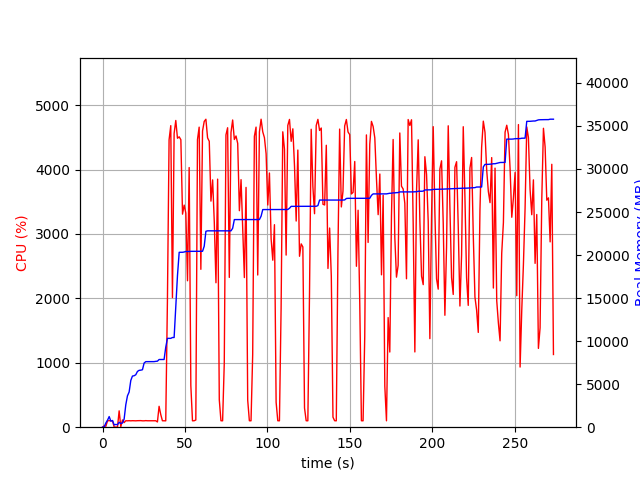

The table this chart was drawn from, first rows:
elapsed_time, nproc, cpu, mem_real, mem_virtual
3.743171691894531e-05, 1, 0.0, 6.98, 3186
1.006, 2, 21.9, 47.27, 151.6
2.013, 4, 14.9, 493.3, 2036
3.019, 4, 99.3, 812.2, 2371
4.026, 6, 101.5, 1235, 3385
5.031, 3, 99.3, 700.3, 1951
6.038, 3, 100.2, 779.3, 2063
7.046, 3, 2.0, 270.5, 1484
8.054, 3, 2.0, 321, 1520
9.06, 3, 1.0, 289.2, 1475
10.07, 4, 253.8, 574.2, 2114
11.08, 4, 6.9, 422, 1950
12.08, 4, 112.1, 489.2, 2013
13.09, 1, 71.4, 949.2, 1688
14.1, 1, 100.1, 2607, 4944
15.11, 1, 99.0, 3645, 6536
16.12, 1, 101.1, 4085, 6786
17.13, 1, 99.0, 5431, 8578
18.14, 1, 101.0, 5943, 8690
19.15, 1, 100.0, 5977, 8690
20.16, 1, 99.0, 6095, 8690
21.17, 1, 101.0, 6477, 8702
22.18, 1, 101.1, 6605, 8702
23.19, 1, 102.0, 6627, 8702
24.2, 1, 99.1, 6673, 8702
25.21, 1, 99.1, 7453, 10750
26.22, 1, 102.0, 7615, 10750
27.23, 1, 100.0, 7615, 10750
28.24, 1, 100.1, 7617, 10750
29.25, 1, 101.0, 7617, 10750
30.26, 1, 100.0, 7619, 10750
31.27, 1, 101.0, 7619, 10750
32.28, 1, 100.0, 7651, 10750
33.29, 2, 81.3, 7670, 10781
34.3, 1, 324.2, 7863, 14199
35.31, 1, 197.0, 7865, 14199
36.32, 1, 100.0, 7865, 14199
37.33, 1, 100.0, 7865, 14199
38.34, 1, 99.0, 9293, 17573
39.35, 1, 1958, 10321, 17765
40.36, 1, 4461, 10321, 17765
41.38, 1, 4681, 10321, 17765
42.4, 1, 2012, 10420, 17765
43.41, 1, 4560, 10420, 17765
44.42, 1, 4761, 13992, 26478
45.44, 1, 4485, 17603, 27816
46.48, 1, 4508, 20319, 27816
47.5, 1, 4463, 20319, 27816
48.51, 1, 3307, 20321, 27816
49.52, 1, 3448, 20355, 27816
50.52, 1, 3322, 20415, 27816
51.53, 1, 2273, 20415, 27816
52.54, 1, 4031, 20415, 27816
53.55, 1, 647.8, 20431, 27816
54.55, 1, 99.3, 20431, 27816
55.56, 1, 100.1, 20431, 27816
56.57, 1, 111.9, 20433, 27816
57.58, 1, 4465, 20433, 27816
58.6, 1, 4658, 20433, 27816
59.63, 1, 2451, 20433, 27816
... 211 more rows
